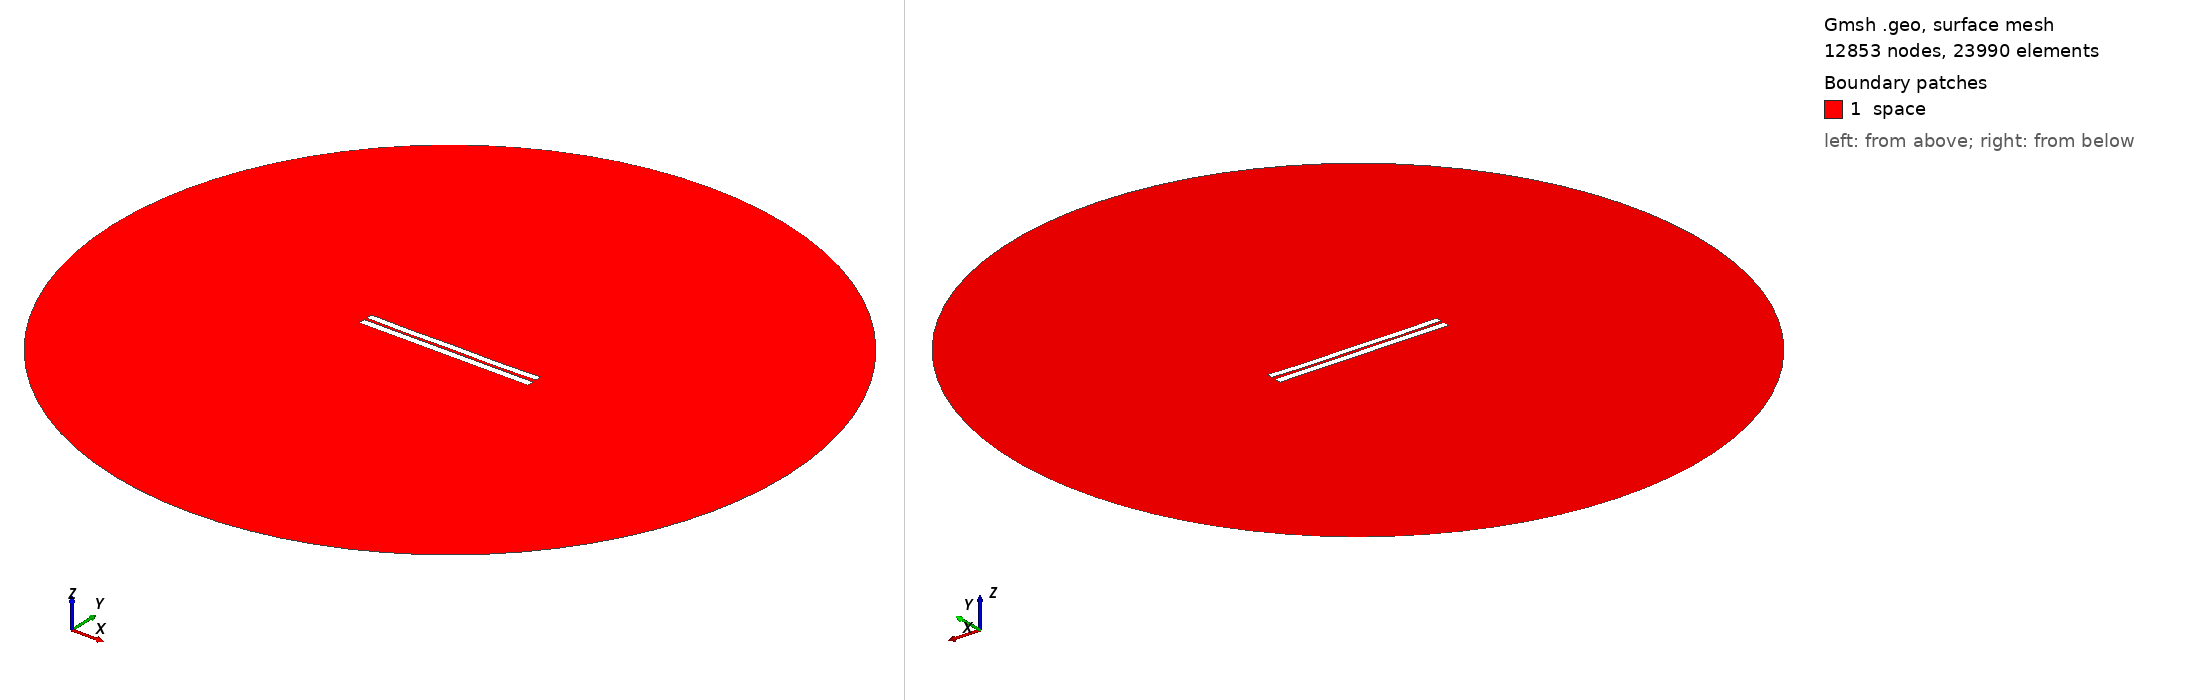

Gmsh geometry script, surface-meshed: 12853 nodes, 23990 surface elements. Boundary patches (legend numbers): 1 space. Left view from above one corner, right view from below the opposite corner. Legend entries are the model's physical surfaces. The drawing asked Gmsh for element sizes between 1% and 20% of the model's largest extent; the script's own settings can give other sizes.

=== 3386.geo (drawn) ===
//---------------------------------------
// Geometry kernel
//---------------------------------------

SetFactory("OpenCASCADE");



//---------------------------------------
// Parameters of the geometry
//---------------------------------------

// Overetch of the upper plate
overetch = 0.125;

// Distance between the plates
distance = 1.5;

// Discretization over the x axis (for the deformation)
nx = 50; 

// Length of the plate
L = 100 - overetch; 

// Number of modes
n = 4; 

// 1st mode coefficient
coeff(1) = 0.0;
beta(1) = 0.596864 * 3.1415926535 / L;

// 2nd mode coefficient
coeff(2) = -0.15;
beta(2) = 1.49418 * 3.1415926535 / L;

// 3rd mode coefficient
coeff(3) = 0.0;
beta(3) = 2.50025 * 3.1415926535 / L;

// 4th mode coefficient
coeff(4) = -0.15;
beta(4) = 3.49999 * 3.1415926535 / L;



//---------------------------------------
// Upper plate (deformed rectangle)
//---------------------------------------

// Coordiantes of the upper plate
xmin = -50;
xmax = 50 - overetch;

// Height of the upper plate
yheight = 4 - 2 * overetch;

// Indexes of the points
UpperID[] = {};
LowerID[] = {};
LeftID[] = {};
RightID[] = {};

// Point index
p = 1;

// Horizontal edges
For i In {1:nx}
    x = xmin + (i-1)*(xmax - xmin)/(nx-1);

    y_bottom = distance / 2 + overetch;
    For j In {1:n}
        C = (Cosh(beta(j)*L) + Cos(beta(j)*L)) / (Sinh(beta(j)*L) + Sin(beta(j)*L));
        y_bottom  = y_bottom + coeff(j) * (Cosh(beta(j)*(x+50)) - Cos(beta(j)*(x+50)) - C * (Sinh(beta(j)*(x+50)) - Sin(beta(j)*(x+50))));
    EndFor

    y_top = y_bottom + yheight;

    Point(p) = {x, y_top, 0, 1.0};
    UpperID[i] = p;
    p = p + 1;

    Point(p) = {x, y_bottom, 0, 1.0};
    LowerID[i] = p;
    p = p + 1;
EndFor

// Create point lists
UpperPts[] = {}; LowerPts[] = {};
For i In {1:nx}
  UpperPts[] += {UpperID[i]};
  LowerPts[] += {LowerID[i]};
EndFor

// Build splines
Spline(1) = {UpperPts[]};
Spline(2) = {LowerPts[]};
Line(3) = {LowerPts[nx-1], UpperPts[nx-1]};
Line(4) = {LowerPts[0], UpperPts[0]};

// Build the plane surface
Curve Loop(1) = {2, 3, -1, -4};
Plane Surface(1) = {1};



//---------------------------------------
// Lower plate (rectangle)
//---------------------------------------

// Vertices
Point(1001) = {-50, -1, 0, 1.0};
Point(1002) = { 50, -1, 0, 1.0};
Point(1003) = { 50,  -5, 0, 1.0};
Point(1004) = {-50,  -5, 0, 1.0};

// Edges
Line(5) = {1001, 1002};
Line(6) = {1002, 1003};
Line(7) = {1003, 1004};
Line(8) = {1004, 1001};

// Plane surface
Line Loop(2) = {5, 6, 7, 8};
Plane Surface(2) = {2}; 



//---------------------------------------
// Outer (fictious) boundary
//---------------------------------------

// Points
Point(1005) = {0, 0, 0};       // Center
Point(1006) = {200, 0, 0};     // Start point
Point(1007) = {0, 200, 0};     // 90 degrees
Point(1008) = {-200, 0, 0};    // 180 degrees
Point(1009) = {0, -200, 0};    // 270 degrees

// Circle arcs (each needs start, center, end)
Circle(9) = {1006, 1005, 1007};
Circle(10) = {1007, 1005, 1008};
Circle(11) = {1008, 1005, 1009};
Circle(12) = {1009, 1005, 1006};

// Plane surface for the entire domain
Curve Loop(3) = {9, 10, 11, 12};
Surface(3) = {3};

// Subtract the plates from the whole domain to obtain the actual domain where we want to solve the equations
BooleanDifference{ Surface{3}; Delete; }{ Surface{1}; Surface{2}; Delete; }




//---------------------------------------
// Transfinite Lines/Curves
//---------------------------------------

// Set the number of points on the boundaries
r = 7;

// Plates
Transfinite Curve {1, 2} = 50*r Using Progression 1;
Transfinite Curve {3, 4} = 2*r Using Progression 1;
Transfinite Line {5, 7} = 50*r Using Progression 1;
Transfinite Line {6, 8} = 2*r Using Progression 1;

// Outer boundary
Transfinite Line {9, 10, 11, 12} = 20 Using Progression 1;



//---------------------------------------
// Physical groups
//---------------------------------------                

// Physical curves (boundaries)
Physical Line("force_segment", 10) = {2};
Physical Line("upper_plate", 11) = {1, 3, 4};
Physical Line("lower_plate", 12) = {5, 6, 7, 8};
Physical Line("boundary", 20) = {9, 10, 11, 12};

// Physical Surfaces
Physical Surface("space", 30) = {3};



//---------------------------------------
// 6. Generate the Mesh
//---------------------------------------

// 2D mesh generation
Mesh 2;
